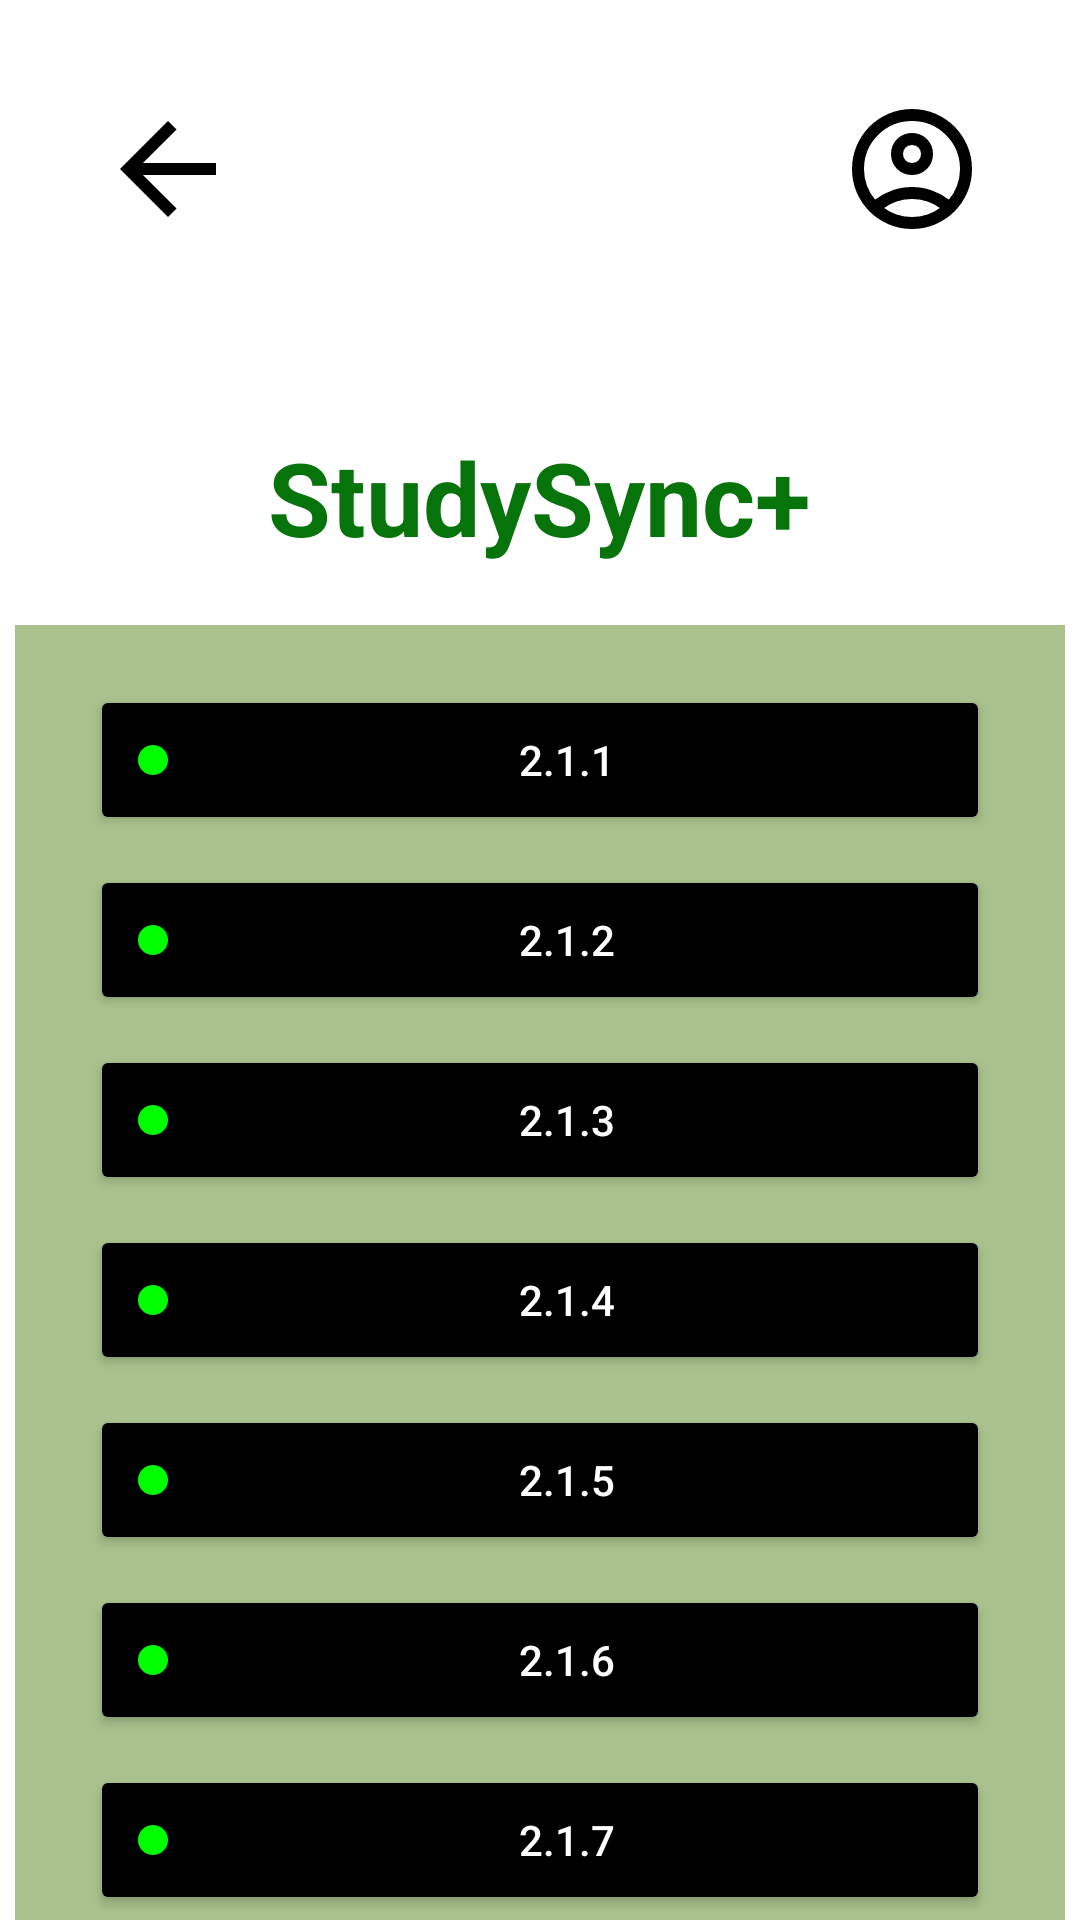

This screen was rendered from an Android layout file. Write that file and the resources it references.
<!-- AndroidManifest.xml: application theme Theme.IHC -->
<!-- res/layout/sala2.xml -->
<?xml version="1.0" encoding="utf-8"?>
<LinearLayout xmlns:android="http://schemas.android.com/apk/res/android"
    android:orientation="vertical"
    android:layout_width="match_parent"
    android:background="@color/white"
    android:layout_height="match_parent">

    <LinearLayout
        android:layout_width="match_parent"
        android:layout_height="wrap_content"
        android:orientation="horizontal"
        android:gravity="center_vertical">

        <ImageButton
            android:id="@+id/back"
            android:layout_width="wrap_content"
            android:layout_height="wrap_content"
            android:src="@drawable/back_arrow"
            android:layout_marginStart="20dp"
            android:backgroundTint="@color/white"
            android:layout_marginTop="15dp"/>

        <View
            android:layout_width="0dp"
            android:layout_height="0dp"
            android:layout_weight="1"/>

        <ImageButton
            android:id="@+id/settingsCogIcon"
            android:layout_width="wrap_content"
            android:layout_height="wrap_content"
            android:src="@drawable/user_icon"
            android:backgroundTint="@color/white"
            android:layout_marginTop="15dp"
            android:layout_marginEnd="20dp"/>
    </LinearLayout>

    <TextView
        android:id="@+id/StudySyncTitle"
        android:layout_width="wrap_content"
        android:layout_height="wrap_content"
        android:layout_gravity="center"
        android:layout_marginTop="60dp"
        android:text="@string/app_name"
        android:textColor="#07730B"
        android:textSize="34sp"
        android:textStyle="bold" />

    <RelativeLayout
        android:layout_width="match_parent"
        android:layout_height="wrap_content"
        android:layout_marginTop="20dp"
        android:gravity="center_horizontal">

        
        <ImageView
            android:id="@+id/background"
            android:layout_width="350dp"
            android:layout_height="500dp"
            android:layout_centerHorizontal="true"
            android:background="#B385A85D" />

        <Button
            android:id="@+id/sala1"
            android:layout_width="300dp"
            android:layout_height="50dp"
            android:layout_centerHorizontal="true"
            android:layout_marginTop="20dp"
            android:backgroundTint="@color/black"
            android:drawableStart="@drawable/circle_green"
            android:drawablePadding="8dp"
            android:gravity="center|center_vertical"
            android:paddingStart="16dp"
            android:paddingEnd="16dp"
            android:text="2.1.1"
            android:textColor="#FFFFFF" />

        <Button
            android:id="@+id/sala2"
            android:layout_width="300dp"
            android:layout_height="50dp"
            android:layout_centerHorizontal="true"
            android:layout_marginTop="80dp"
            android:backgroundTint="@color/black"
            android:drawableStart="@drawable/circle_green"
            android:drawablePadding="8dp"
            android:gravity="center|center_vertical"
            android:paddingStart="16dp"
            android:paddingEnd="16dp"
            android:text="2.1.2"
            android:textColor="#FFFFFF" />

        <Button
            android:id="@+id/sala3"
            android:layout_width="300dp"
            android:layout_height="50dp"
            android:layout_centerHorizontal="true"
            android:layout_marginTop="140dp"
            android:backgroundTint="@color/black"
            android:drawableStart="@drawable/circle_green"
            android:drawablePadding="8dp"
            android:gravity="center|center_vertical"
            android:paddingStart="16dp"
            android:paddingEnd="16dp"
            android:text="2.1.3"
            android:textColor="#FFFFFF" />

        <Button
            android:id="@+id/sala4"
            android:layout_width="300dp"
            android:layout_height="50dp"
            android:layout_centerHorizontal="true"
            android:layout_marginTop="200dp"
            android:backgroundTint="@color/black"
            android:drawableStart="@drawable/circle_green"
            android:drawablePadding="8dp"
            android:gravity="center|center_vertical"
            android:paddingStart="16dp"
            android:paddingEnd="16dp"
            android:text="2.1.4"
            android:textColor="#FFFFFF" />

        <Button
            android:id="@+id/sala5"
            android:layout_width="300dp"
            android:layout_height="50dp"
            android:layout_centerHorizontal="true"
            android:layout_marginTop="260dp"
            android:backgroundTint="@color/black"
            android:drawableStart="@drawable/circle_green"
            android:drawablePadding="8dp"
            android:gravity="center|center_vertical"
            android:paddingStart="16dp"
            android:paddingEnd="16dp"
            android:text="2.1.5"
            android:textColor="#FFFFFF" />

        <Button
            android:id="@+id/sala6"
            android:layout_width="300dp"
            android:layout_height="50dp"
            android:layout_centerHorizontal="true"
            android:layout_marginTop="320dp"
            android:backgroundTint="@color/black"
            android:drawableStart="@drawable/circle_green"
            android:drawablePadding="8dp"
            android:gravity="center|center_vertical"
            android:paddingStart="16dp"
            android:paddingEnd="16dp"
            android:text="2.1.6"
            android:textColor="#FFFFFF" />

        <Button
            android:id="@+id/sala7"
            android:layout_width="300dp"
            android:layout_height="50dp"
            android:layout_centerHorizontal="true"
            android:layout_marginTop="380dp"
            android:backgroundTint="@color/black"
            android:drawableStart="@drawable/circle_green"
            android:drawablePadding="8dp"
            android:gravity="center|center_vertical"
            android:paddingStart="16dp"
            android:paddingEnd="16dp"
            android:text="2.1.7"
            android:textColor="#FFFFFF" />

        <Button
            android:id="@+id/sala8"
            android:layout_width="300dp"
            android:layout_height="50dp"
            android:layout_centerHorizontal="true"
            android:layout_marginTop="440dp"
            android:backgroundTint="@color/black"
            android:drawableStart="@drawable/circle_green"
            android:drawablePadding="8dp"
            android:gravity="center|center_vertical"
            android:paddingStart="16dp"
            android:paddingEnd="16dp"
            android:text="2.1.8"
            android:textColor="#FFFFFF" />

    </RelativeLayout>
</LinearLayout>
<!-- resources referenced by this layout -->
<resources>
  <!-- drawable back_arrow (drawable) -->
  <vector xmlns:android="http://schemas.android.com/apk/res/android"
      android:autoMirrored="true"
      android:height="48dp"
      android:viewportHeight="960"
      android:viewportWidth="960"
      android:width="48dp">
  
      <path android:fillColor="#FF000000" android:pathData="m313,520 l224,224 -57,56 -320,-320 320,-320 57,56 -224,224h487v80L313,520Z"/>
  
  </vector>
  <!-- drawable circle_green (drawable) -->
  <?xml version="1.0" encoding="utf-8"?>
  <shape xmlns:android="http://schemas.android.com/apk/res/android"
      android:shape="oval">
      <solid android:color="#00FF00" />
      <size android:width="10dp" android:height="10dp" />
  </shape>
  <!-- drawable user_icon (drawable) -->
  <vector xmlns:android="http://schemas.android.com/apk/res/android"
      android:width="48dp"
      android:height="48dp"
      android:viewportWidth="960"
      android:viewportHeight="960"
      android:tint="@color/black">
      <path
          android:fillColor="@android:color/white"
          android:pathData="M234,684Q285,645 348,622.5Q411,600 480,600Q549,600 612,622.5Q675,645 726,684Q761,643 780.5,591Q800,539 800,480Q800,347 706.5,253.5Q613,160 480,160Q347,160 253.5,253.5Q160,347 160,480Q160,539 179.5,591Q199,643 234,684ZM480,520Q421,520 380.5,479.5Q340,439 340,380Q340,321 380.5,280.5Q421,240 480,240Q539,240 579.5,280.5Q620,321 620,380Q620,439 579.5,479.5Q539,520 480,520ZM480,880Q397,880 324,848.5Q251,817 197,763Q143,709 111.5,636Q80,563 80,480Q80,397 111.5,324Q143,251 197,197Q251,143 324,111.5Q397,80 480,80Q563,80 636,111.5Q709,143 763,197Q817,251 848.5,324Q880,397 880,480Q880,563 848.5,636Q817,709 763,763Q709,817 636,848.5Q563,880 480,880ZM480,800Q533,800 580,784.5Q627,769 666,740Q627,711 580,695.5Q533,680 480,680Q427,680 380,695.5Q333,711 294,740Q333,769 380,784.5Q427,800 480,800ZM480,440Q506,440 523,423Q540,406 540,380Q540,354 523,337Q506,320 480,320Q454,320 437,337Q420,354 420,380Q420,406 437,423Q454,440 480,440ZM480,380Q480,380 480,380Q480,380 480,380Q480,380 480,380Q480,380 480,380Q480,380 480,380Q480,380 480,380Q480,380 480,380Q480,380 480,380ZM480,740Q480,740 480,740Q480,740 480,740Q480,740 480,740Q480,740 480,740Q480,740 480,740Q480,740 480,740Q480,740 480,740Q480,740 480,740Z"/>
  </vector>
  <string name="app_name">StudySync+</string>
  <style name="Theme.IHC" parent="android:Theme.Material.Light.NoActionBar" />
  <!-- not gathered from this repository: default colours our renderer supplied (Android Studio template values) -->
  <color name="black">#FF000000</color>
  <color name="white">#FFFFFFFF</color>
</resources>
